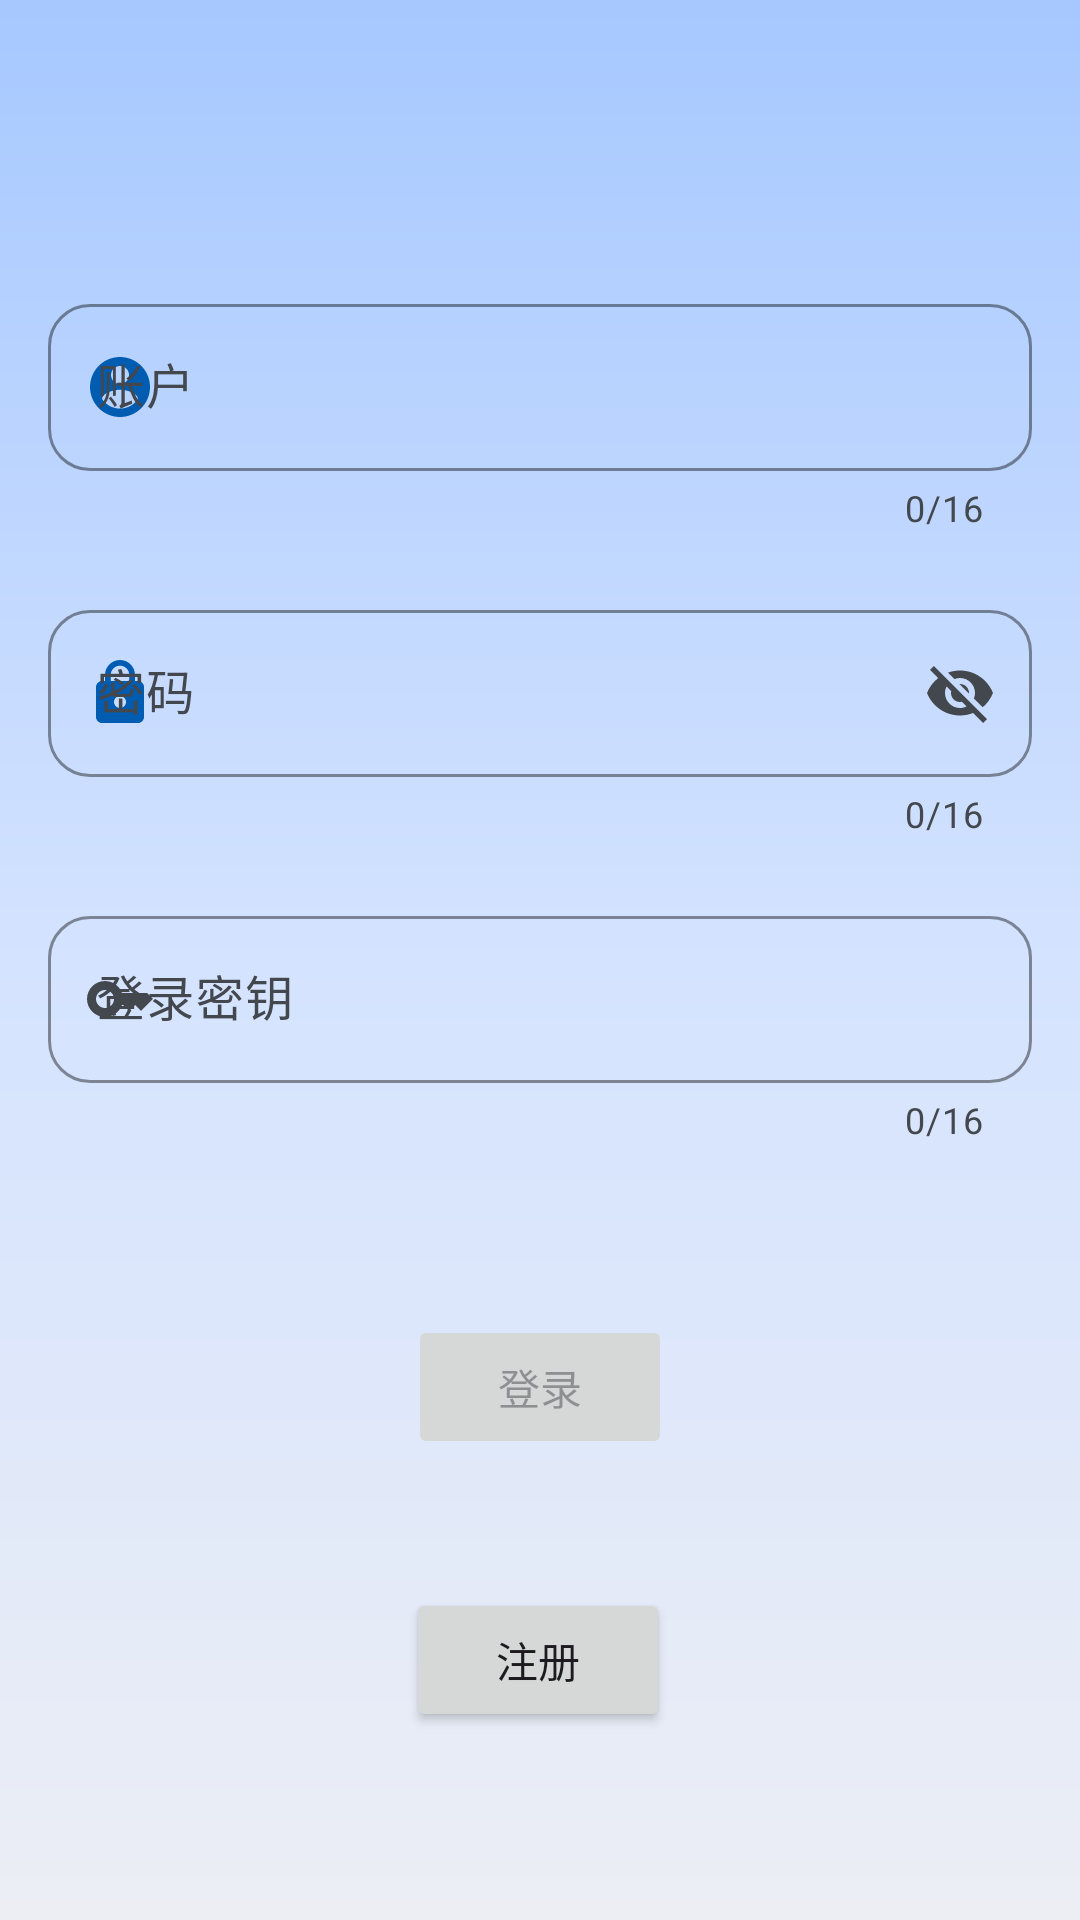

Layout XML and referenced resources for this Android screen:
<!-- AndroidManifest.xml: application theme Theme.FoundationX -->
<!-- res/layout/fragment_login.xml -->
<?xml version="1.0" encoding="utf-8"?>
<ScrollView xmlns:android="http://schemas.android.com/apk/res/android"
    xmlns:app="http://schemas.android.com/apk/res-auto"
    xmlns:tools="http://schemas.android.com/tools"
    android:layout_width="match_parent"
    android:layout_height="wrap_content"
    android:fillViewport="true">

    <androidx.constraintlayout.widget.ConstraintLayout
        android:id="@+id/loginFragment"
        android:layout_width="match_parent"
        android:layout_height="wrap_content"
        android:background="@drawable/bg_login_gradient"
        app:layout_constraintBottom_toBottomOf="parent"
        app:layout_constraintEnd_toEndOf="parent"
        app:layout_constraintStart_toStartOf="parent"
        app:layout_constraintTop_toTopOf="parent">

        
        <com.google.android.material.textfield.TextInputLayout
            android:id="@+id/RQ_account"
            style="@style/account_waiKuang"
            android:layout_marginStart="16dp"
            android:layout_marginTop="96dp"
            android:layout_marginEnd="16dp"
            android:layout_marginBottom="16dp"

            android:autofillHints="账户"
            android:selectAllOnFocus="true"

            app:layout_constraintEnd_toEndOf="parent"
            app:layout_constraintStart_toStartOf="parent"
            app:layout_constraintTop_toTopOf="parent">

            <com.google.android.material.textfield.TextInputEditText
                android:id="@+id/lo_account"
                style="@style/account_neiKuang"/>

        </com.google.android.material.textfield.TextInputLayout>

        <com.google.android.material.textfield.TextInputLayout
            android:id="@+id/RQ_password"
            style="@style/password_waiKuang"

            android:autofillHints="密码"
            android:hint="@string/prompt_password"
            android:selectAllOnFocus="true"

            android:layout_marginStart="16dp"
            android:layout_marginTop="16dp"
            android:layout_marginEnd="16dp"
            app:layout_constraintEnd_toEndOf="parent"
            app:layout_constraintStart_toStartOf="parent"
            app:layout_constraintTop_toBottomOf="@+id/RQ_account">

            <com.google.android.material.textfield.TextInputEditText
                android:id="@+id/lo_password"
                style="@style/password_neiKuang"
                />
        </com.google.android.material.textfield.TextInputLayout>

        
        <com.google.android.material.textfield.TextInputLayout
                android:id="@+id/RQ_key"
                style="@style/size_waiKuang"
                app:startIconDrawable="@drawable/key"

                android:autofillHints="密钥"
                android:hint="@string/prompt_key"
                android:selectAllOnFocus="true"

                android:layout_marginStart="16dp"
                android:layout_marginTop="16dp"
                android:layout_marginEnd="16dp"
                app:layout_constraintEnd_toEndOf="parent"
                app:layout_constraintStart_toStartOf="parent"
                app:layout_constraintTop_toBottomOf="@+id/RQ_password">

                <com.google.android.material.textfield.TextInputEditText
                    android:id="@+id/lo_key"
                    style="@style/size_neiKuang"
                    />
            </com.google.android.material.textfield.TextInputLayout>


        <Button
            android:id="@+id/btn_Login"
            android:layout_width="wrap_content"
            android:layout_height="wrap_content"
            android:layout_gravity="start"
            android:layout_marginBottom="36dp"
            android:enabled="false"
            android:text="@string/action_sign_in"
            app:layout_constraintBottom_toBottomOf="parent"
            app:layout_constraintEnd_toEndOf="parent"
            app:layout_constraintStart_toStartOf="parent"
            app:layout_constraintTop_toBottomOf="@+id/RQ_key"
            app:layout_constraintVertical_bias="0.308" />

        <Button
            android:id="@+id/btn_Register"
            android:layout_width="wrap_content"
            android:layout_height="wrap_content"
            android:layout_gravity="start"
            android:layout_marginTop="16dp"
            android:layout_marginBottom="36dp"
            android:text="@string/action_register"
            app:layout_constraintBottom_toBottomOf="parent"
            app:layout_constraintEnd_toEndOf="parent"
            app:layout_constraintHorizontal_bias="0.498"
            app:layout_constraintStart_toStartOf="parent"
            app:layout_constraintTop_toBottomOf="@+id/btn_Login" />

        <ProgressBar
            android:id="@+id/loading"
            android:layout_width="wrap_content"
            android:layout_height="wrap_content"
            android:layout_gravity="center"
            android:layout_marginTop="64dp"
            android:layout_marginBottom="64dp"
            android:visibility="gone"
            app:layout_constraintBottom_toBottomOf="parent"
            app:layout_constraintEnd_toEndOf="@+id/RQ_password"
            app:layout_constraintStart_toStartOf="@+id/RQ_password"
            app:layout_constraintTop_toTopOf="parent"
            app:layout_constraintVertical_bias="0.3" />
    </androidx.constraintlayout.widget.ConstraintLayout>
</ScrollView>
<!-- resources referenced by this layout -->
<resources>
  <string name="action_register">注册</string>
  <string name="action_sign_in">登录</string>
  <string name="prompt_key">登录密钥</string>
  <string name="prompt_password">密码</string>
  <style name="account_neiKuang" parent="size_neiKuang">
          <item name="android:inputType">textEmailAddress</item>
      </style>
  <style name="password_neiKuang" parent="size_neiKuang">
          <item name="android:inputType">textPassword</item>
  
      </style>
  <style name="password_waiKuang" parent="size_waiKuang">
          <item name="startIconDrawable">@drawable/lock</item>
          <item name="startIconTint">@color/md_theme_primary</item>
          <item name="endIconMode">password_toggle</item>
          <item name="endIconDrawable">@drawable/selector_visibility</item>
          <item name="errorEnabled">false</item>
      </style>
  <style name="size_neiKuang">
          <item name="android:layout_width">match_parent</item>
          <item name="android:layout_height">wrap_content</item>
          <item name="android:textColor">@color/md_theme_onSurface</item>
      </style>
  <color name="md_theme_inversePrimary">#A6C8FF</color>
  <color name="md_theme_primaryContainer">#D4E3FF</color>
  <color name="md_theme_background">#ECEEF4</color>
  <color name="md_theme_primary">#005CB1</color>
  <string name="prompt_account">账户</string>
  <!-- drawable selector_visibility (drawable) -->
  <selector xmlns:android="http://schemas.android.com/apk/res/android">
      <item android:drawable="@drawable/visibility" android:state_checked="true"/>
      <item android:drawable="@drawable/visibility_off" android:state_checked="false"/>
  </selector>
  <color name="md_theme_onSurface">#191C20</color>
  <color name="md_theme_onSurfaceVariant">#43474E</color>
  <color name="md_theme_onPrimary">#FFFFFF</color>
  <color name="md_theme_onPrimaryContainer">#001C39</color>
  <color name="md_theme_secondary">#006780</color>
  <color name="md_theme_onSecondary">#FFFFFF</color>
  <color name="md_theme_secondaryContainer">#B8EAFF</color>
  <color name="md_theme_onSecondaryContainer">#001F28</color>
  <color name="md_theme_tertiary">#006874</color>
  <color name="md_theme_onTertiary">#FFFFFF</color>
  <color name="md_theme_tertiaryContainer">#9EEFFD</color>
  <color name="md_theme_onTertiaryContainer">#001F24</color>
  <color name="md_theme_error">#BA1A1A</color>
  <color name="md_theme_onError">#FFFFFF</color>
  <color name="md_theme_errorContainer">#FFDAD6</color>
  <color name="md_theme_onErrorContainer">#410002</color>
  <color name="md_theme_onBackground">#191C20</color>
  <color name="md_theme_surface">#F8F9FF</color>
  <color name="md_theme_surfaceVariant">#DFE2EB</color>
  <color name="md_theme_outline">#73777F</color>
  <color name="md_theme_outlineVariant">#C3C6CF</color>
  <color name="md_theme_inverseSurface">#2E3036</color>
  <color name="md_theme_inverseOnSurface">#EFF0F7</color>
  <color name="md_theme_primaryFixed">#D4E3FF</color>
  <color name="md_theme_onPrimaryFixed">#001C39</color>
  <color name="md_theme_primaryFixedDim">#A6C8FF</color>
  <color name="md_theme_onPrimaryFixedVariant">#001C39</color>
  <color name="md_theme_secondaryFixed">#B8EAFF</color>
  <color name="md_theme_onSecondaryFixed">#001F28</color>
  <color name="md_theme_secondaryFixedDim">#006780</color>
  <color name="md_theme_onSecondaryFixedVariant">#001F28</color>
  <color name="md_theme_tertiaryFixed">#9EEFFD</color>
  <color name="md_theme_onTertiaryFixed">#001F24</color>
  <color name="md_theme_tertiaryFixedDim">#006874</color>
  <color name="md_theme_onTertiaryFixedVariant">#001F24</color>
  <color name="md_theme_surfaceDim">#D9DAE0</color>
  <color name="md_theme_surfaceBright">#F8F9FF</color>
  <color name="md_theme_surfaceContainerLowest">#FFFFFF</color>
  <color name="md_theme_surfaceContainerLow">#F1F3FA</color>
  <color name="md_theme_surfaceContainer">#ECEEF4</color>
  <color name="md_theme_surfaceContainerHigh">#E6E8EE</color>
  <color name="md_theme_surfaceContainerHighest">#E0E2E9</color>
</resources>
